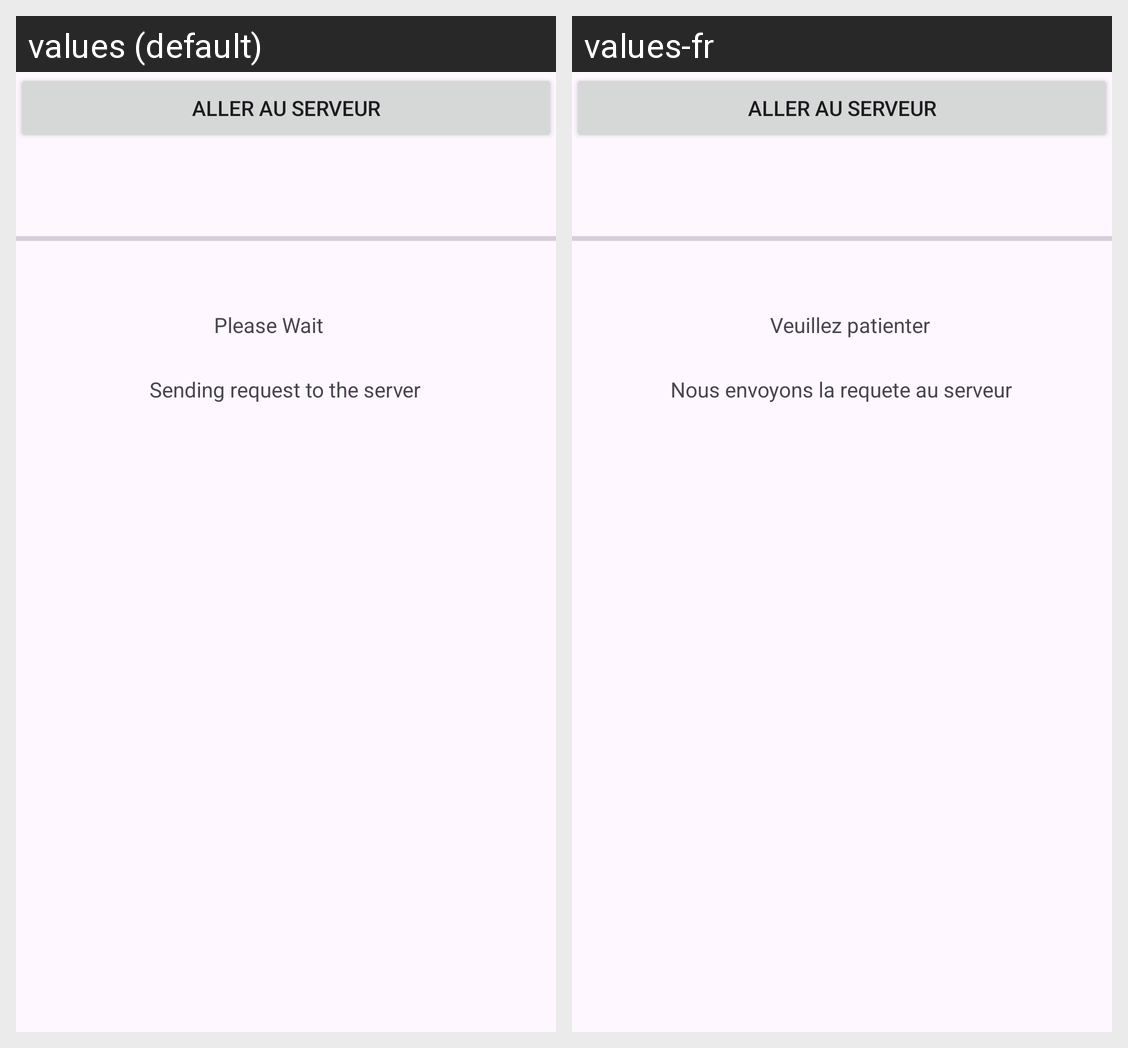

Here is an Android app screen in its default locale and in the app's own translations. Write out the translated-string differences for the strings that appear on this screen.
Android screen res/layout/activity_second.xml rendered under 2 locales, left to right: values (default), values-fr. Device: Nexus 5 (rendered at 1080×1920; each locale shown at half size, 540×960, under a caption strip naming it); theme Theme.Final2021.
Strings drawn on this screen, with the default value and each locale's value (text and hints the layout hard-codes, and strings that could not be matched under every locale, appear in the picture but are not listed):

splashScreenWait2
  values: Sending request to the server
  values-fr: Nous envoyons la requete au serveur

splashScreenWait
  values: Please Wait
  values-fr: Veuillez patienter
